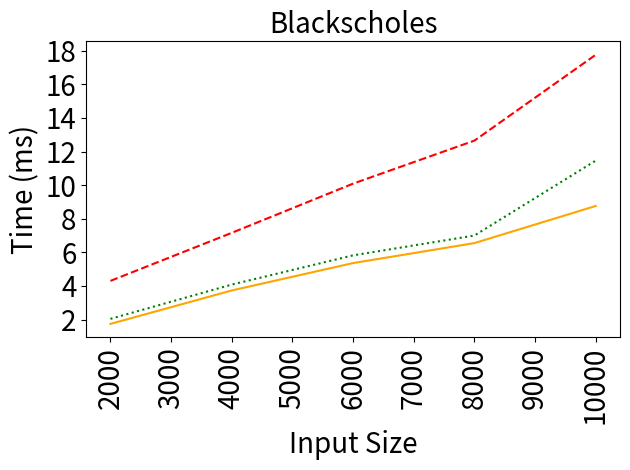
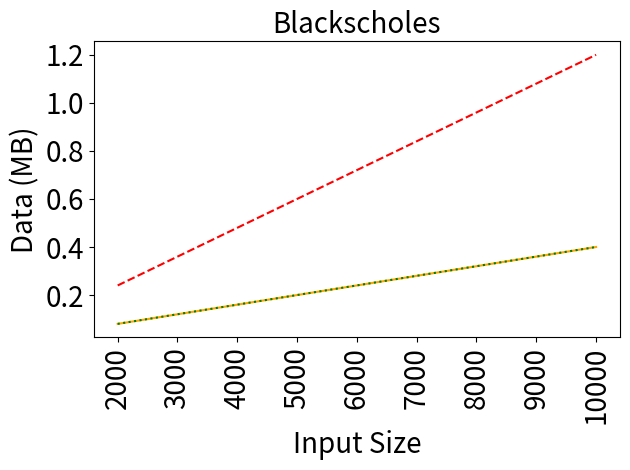

Python code for these plots, in order:
import matplotlib.pyplot as plt

benchmarkName = 'Blackscholes'

rawData = [(2000,1.74,4.30,2.04),(4000,3.73,7.16,4.08),(6000,5.36,10.09,5.82),(8000,6.55,12.65,7.00),(10000,8.76,17.76,11.46)]

names = ['Baseline','Unoptimized','Optimized']
linestyles = ['-','--',':']
colors = ['orange','red','green']

sizes = []
times = ([],[],[])
comms = ([],[],[])
for datum in rawData:
  sizes.append(datum[0])
  for i in range(1,4):
    times[i-1].append(datum[i])
  Dim2 = datum[0]
  comms[0].append(40*Dim2/1e6)
  comms[1].append(120*Dim2/1e6)
  comms[2].append((40*Dim2+160)/1e6)

# plt.figure(figsize=(2,2))
plt.title(benchmarkName, fontsize=20)
# plt.ticklabel_format(style='sci', axis='y', scilimits=(0,0))
for i in range(3):
  plt.plot(sizes,times[i],label=names[i],linestyle=linestyles[i],color=colors[i])
# plt.legend(loc='upper left')
plt.xlabel('Input Size', fontsize=20)
plt.ylabel('Time (ms)', fontsize=20)
plt.xticks(fontsize=20, rotation=90)
plt.yticks(fontsize=20)
plt.tight_layout()
plt.savefig('times-{}.png'.format(benchmarkName))
plt.close('all')

# plt.figure(figsize=(2,2))
plt.title(benchmarkName, fontsize=20)
# plt.ticklabel_format(style='sci', axis='y', scilimits=(0,0))
for i in range(3):
  plt.plot(sizes,comms[i],label=names[i],linestyle=linestyles[i],color=colors[i])
# plt.legend(loc='upper left')
plt.xlabel('Input Size', fontsize=20)
plt.ylabel('Data (MB)', fontsize=20)
plt.xticks(fontsize=20, rotation=90)
plt.yticks(fontsize=20)
plt.tight_layout()
plt.savefig('comms-{}.png'.format(benchmarkName))
plt.close('all')
